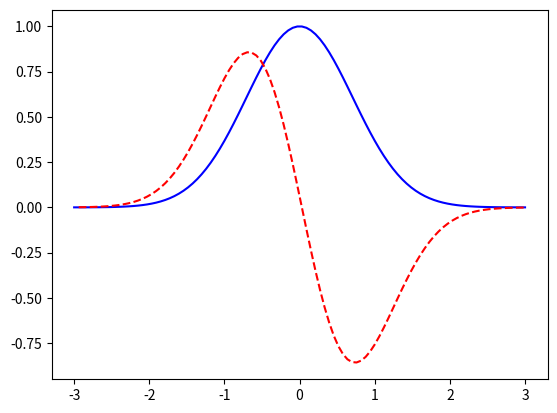

Source code (Python):
# 전산물리학1 17강

import numpy as np
import matplotlib.pyplot as plt

def plot_slope(X, Y):
    dX = X[1:] - X[:-1]
    dY = Y[1:] - Y[:-1]
    plt.plot(X[1:], dY/dX, 'r--')    # 미분계수 설정

x = np.linspace(-3, 3, 100)
y = np.exp(-x**2)

plt.plot(x, y, 'b-')
plot_slope(x, y)    # dy/dx plot
plt.show()